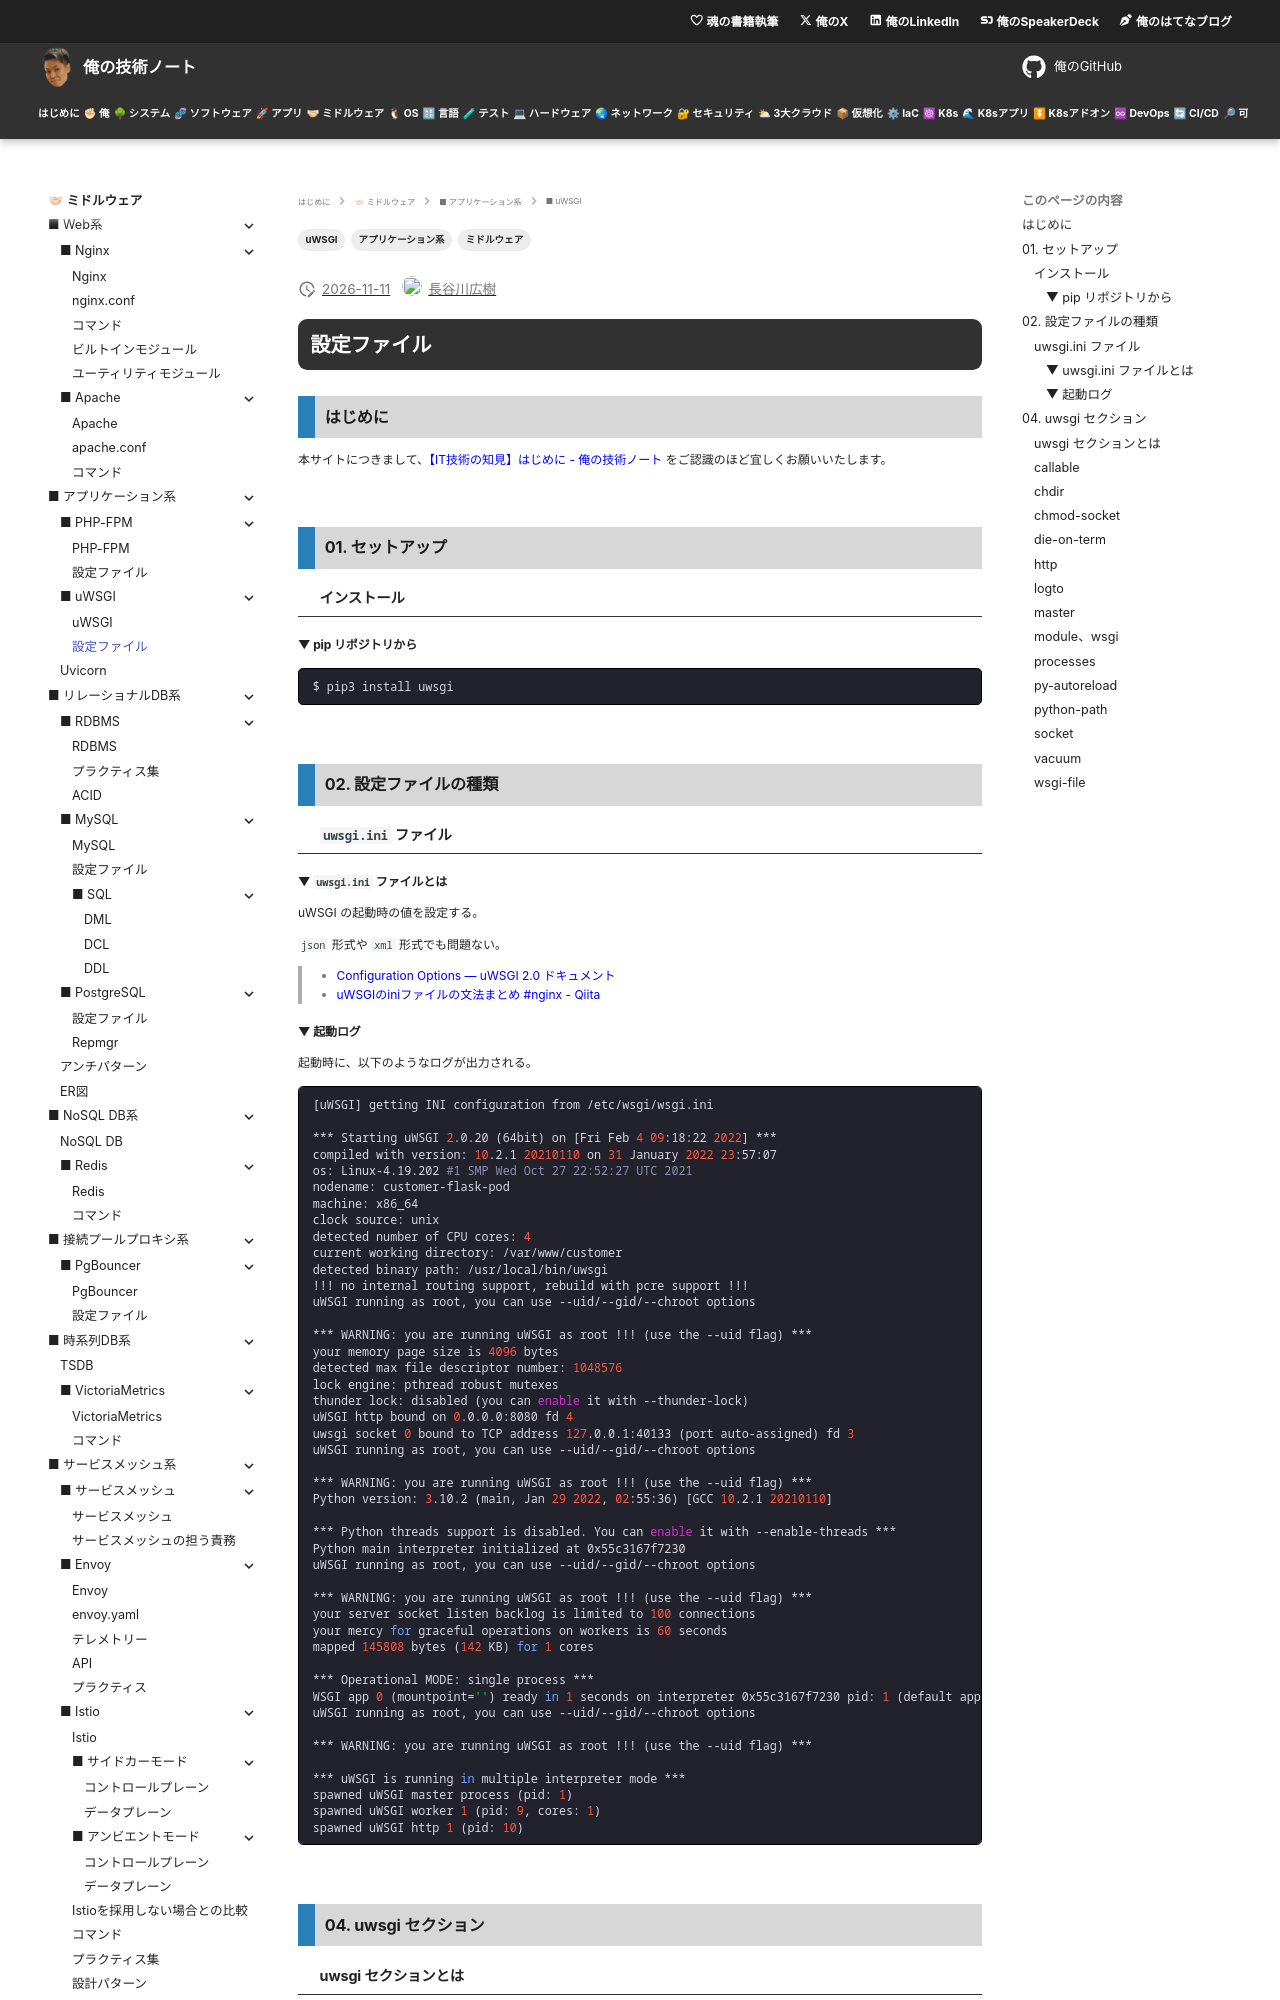

repository: hiroki-it/tech-notebook · page: software/software_middleware_application_gi_wsgi_uwsgi_conf.html · generator: mkdocs

---
title: 【IT技術の知見】設定ファイル
description: 設定ファイルの知見を記録しています。
tags:
  - "ミドルウェア"
  - "アプリケーション系"
  - "uWSGI"
---

# 設定ファイル

## はじめに

本サイトにつきまして、[【IT技術の知見】はじめに - 俺の技術ノート](https://hiroki-it.github.io/tech-notebook/) をご認識のほど宜しくお願いいたします。

<br>

## 01. セットアップ

### インストール

#### ▼ pip リポジトリから

```bash
$ pip3 install uwsgi
```

<br>

## 02. 設定ファイルの種類

### `uwsgi.ini` ファイル

#### ▼ `uwsgi.ini` ファイルとは

uWSGI の起動時の値を設定する。

`json` 形式や `xml` 形式でも問題ない。

> - [Configuration Options — uWSGI 2.0 ドキュメント](https://uwsgijapanese.readthedocs.io/ja/latest/Options.html)
> - [uWSGIのiniファイルの文法まとめ #nginx - Qiita](https://qiita.com/11ohina017/items/da2ae5b039257752e558)
